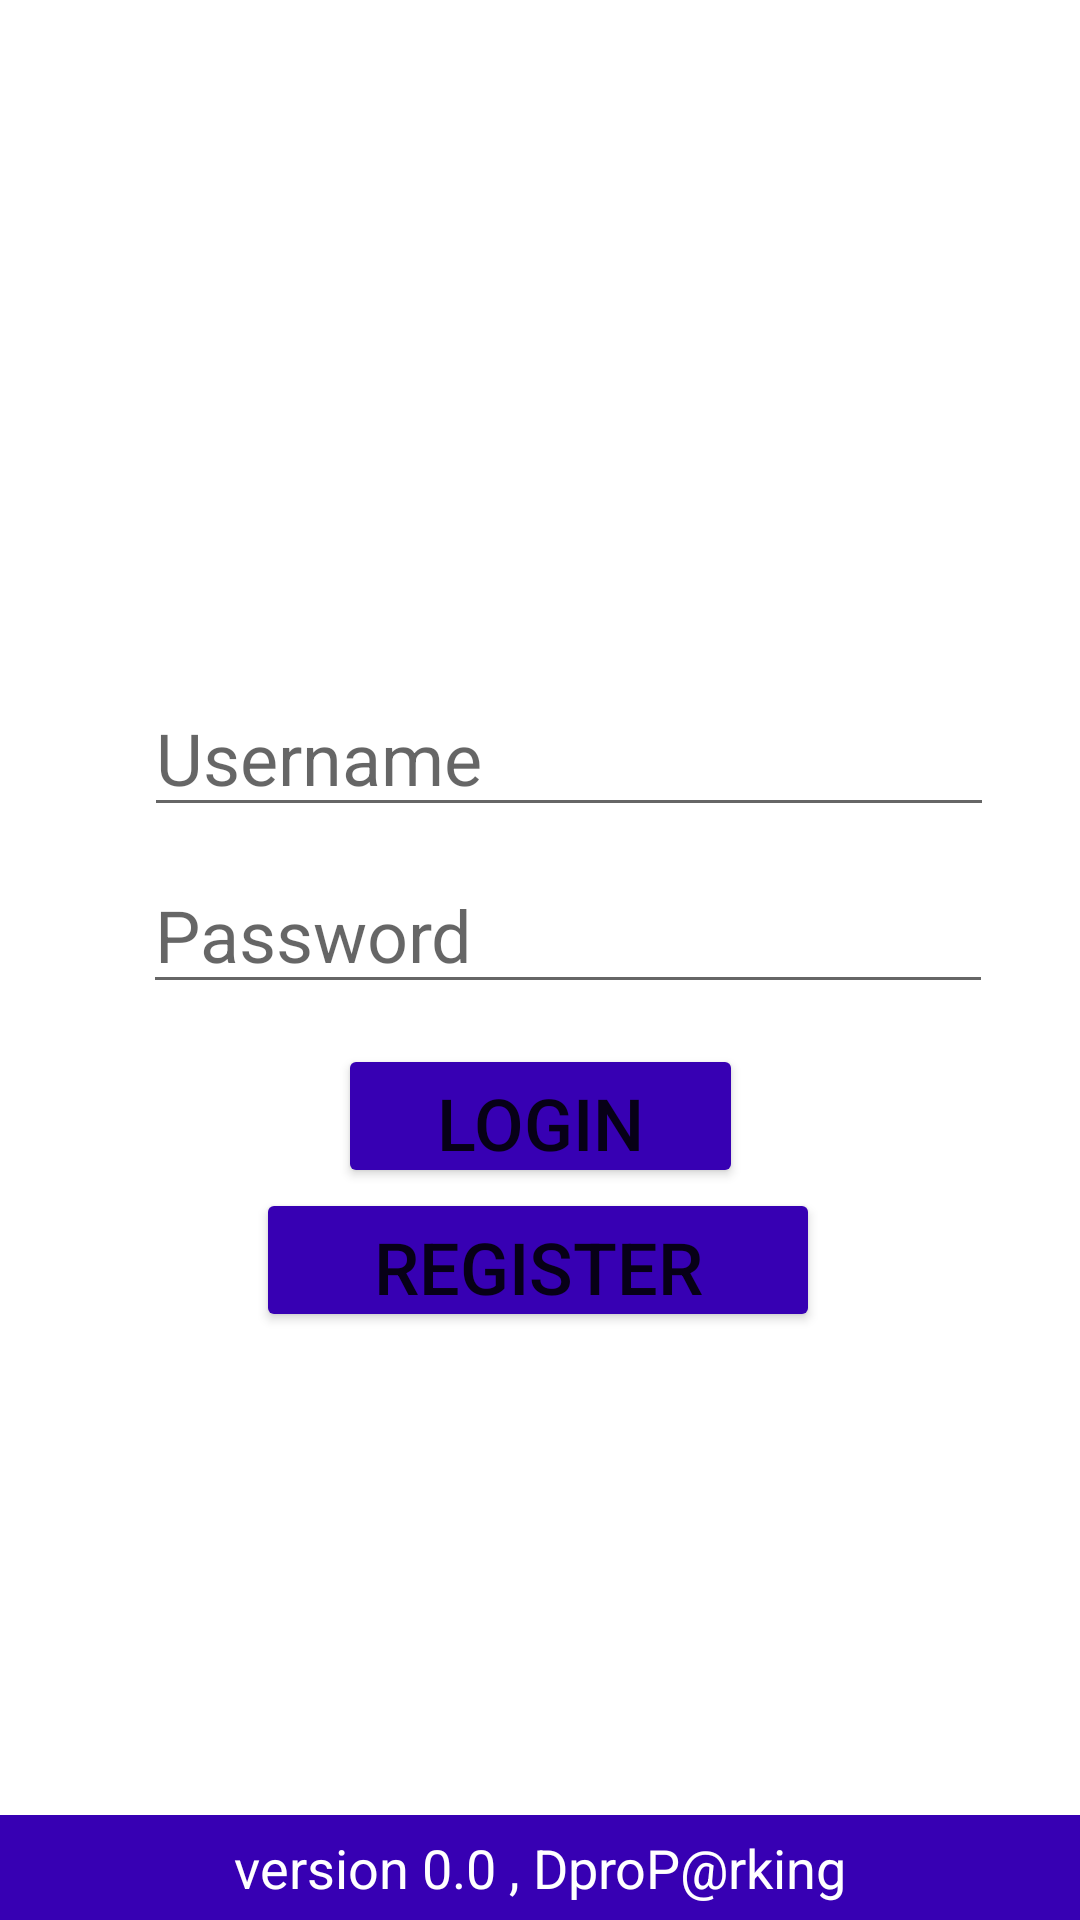

The Android layout XML behind this screen, and the referenced resources:
<!-- AndroidManifest.xml: application theme Theme.DproProj -->
<!-- res/layout/activity_main.xml -->
<?xml version="1.0" encoding="utf-8"?>
<androidx.constraintlayout.widget.ConstraintLayout xmlns:android="http://schemas.android.com/apk/res/android"
    xmlns:app="http://schemas.android.com/apk/res-auto"
    xmlns:tools="http://schemas.android.com/tools"
    android:layout_width="match_parent"
    android:layout_height="match_parent"
    tools:context=".MainActivity">

    <Button
        android:id="@+id/btn_toRegister"
        android:layout_width="188dp"
        android:layout_height="48dp"
        android:text="Register"
        android:textSize="24sp"
        app:backgroundTint="@color/purple_700"
        app:layout_constraintBottom_toBottomOf="parent"
        app:layout_constraintEnd_toEndOf="parent"
        app:layout_constraintHorizontal_bias="0.497"
        app:layout_constraintStart_toStartOf="parent"
        app:layout_constraintTop_toTopOf="parent"
        app:layout_constraintVertical_bias="0.669" />

    <ImageView
        android:id="@+id/imageView"
        android:layout_width="140dp"
        android:layout_height="140dp"
        app:layout_constraintBottom_toBottomOf="parent"
        app:layout_constraintEnd_toEndOf="parent"
        app:layout_constraintHorizontal_bias="0.498"
        app:layout_constraintStart_toStartOf="parent"
        app:layout_constraintTop_toTopOf="parent"
        app:layout_constraintVertical_bias="0.138"
        tools:srcCompat="@drawable/logo" />

    <EditText
        android:id="@+id/password"
        android:layout_width="wrap_content"
        android:layout_height="wrap_content"
        android:ems="10"
        android:hint="Password"
        android:inputType="textPassword"
        android:textSize="24sp"
        app:layout_constraintBottom_toBottomOf="parent"
        app:layout_constraintEnd_toEndOf="parent"
        app:layout_constraintHorizontal_bias="0.62"
        app:layout_constraintStart_toStartOf="parent"
        app:layout_constraintTop_toTopOf="parent"
        app:layout_constraintVertical_bias="0.483" />

    <EditText
        android:id="@+id/username"
        android:layout_width="wrap_content"
        android:layout_height="wrap_content"
        android:ems="10"
        android:hint="Username"
        android:inputType="textPersonName"
        android:textColor="#000000"
        android:textSize="24sp"
        app:layout_constraintBottom_toBottomOf="parent"
        app:layout_constraintEnd_toEndOf="parent"
        app:layout_constraintHorizontal_bias="0.624"
        app:layout_constraintStart_toStartOf="parent"
        app:layout_constraintTop_toTopOf="parent"
        app:layout_constraintVertical_bias="0.383" />

    <ImageView
        android:id="@+id/imageView2"
        android:layout_width="30dp"
        android:layout_height="30dp"
        android:contentDescription="TODO"
        app:layout_constraintBottom_toBottomOf="@+id/username"
        app:layout_constraintEnd_toStartOf="@+id/username"
        app:layout_constraintHorizontal_bias="0.849"
        app:layout_constraintStart_toStartOf="parent"
        app:layout_constraintTop_toTopOf="@+id/username"
        tools:srcCompat="@drawable/user" />

    <ImageView
        android:id="@+id/imageView3"
        android:layout_width="30dp"
        android:layout_height="30dp"
        android:contentDescription="TODO"
        app:layout_constraintBottom_toBottomOf="@+id/password"
        app:layout_constraintEnd_toStartOf="@+id/password"
        app:layout_constraintHorizontal_bias="0.792"
        app:layout_constraintStart_toStartOf="parent"
        app:layout_constraintTop_toTopOf="@+id/password"
        app:layout_constraintVertical_bias="0.956"
        tools:srcCompat="@drawable/key" />

    <Button
        android:id="@+id/login"
        android:layout_width="135dp"
        android:layout_height="48dp"
        android:text="Login"
        android:textSize="24sp"
        app:backgroundTint="@color/purple_700"
        app:layout_constraintBottom_toBottomOf="parent"
        app:layout_constraintEnd_toEndOf="parent"
        app:layout_constraintStart_toStartOf="parent"
        app:layout_constraintTop_toTopOf="parent"
        app:layout_constraintVertical_bias="0.588" />

    <TextView
        android:id="@+id/textView2"
        android:layout_width="0dp"
        android:layout_height="35dp"
        android:background="@color/purple_700"
        android:gravity="center"
        android:text="version 0.0 , DproP@rking"
        android:textColor="#FFFFFF"
        android:textSize="18sp"
        app:layout_constraintBottom_toBottomOf="parent"
        app:layout_constraintEnd_toEndOf="parent"
        app:layout_constraintStart_toStartOf="parent" />

</androidx.constraintlayout.widget.ConstraintLayout>
<!-- resources referenced by this layout -->
<resources>
  <!-- drawable key: png bitmap (drawable, 1109 bytes) -->
  <!-- drawable logo: jpg bitmap (drawable-v24, 14636 bytes) -->
  <style name="Theme.DproProj" parent="Theme.MaterialComponents.DayNight.DarkActionBar">
          
          <item name="colorPrimary">@color/purple_500</item>
          <item name="colorPrimaryVariant">@color/purple_700</item>
          <item name="colorOnPrimary">@color/white</item>
          
          <item name="colorSecondary">@color/teal_200</item>
          <item name="colorSecondaryVariant">@color/teal_700</item>
          <item name="colorOnSecondary">@color/black</item>
          
          <item name="android:statusBarColor" tools:targetApi="l">?attr/colorPrimaryVariant</item>
          
      </style>
  <!-- not gathered from this repository: default colours our renderer supplied (Android Studio template values) -->
  <color name="purple_500">#FF6200EE</color>
  <color name="purple_700">#FF3700B3</color>
  <color name="teal_200">#FF03DAC5</color>
  <color name="teal_700">#FF018786</color>
  <color name="black">#FF000000</color>
  <color name="white">#FFFFFFFF</color>
</resources>
